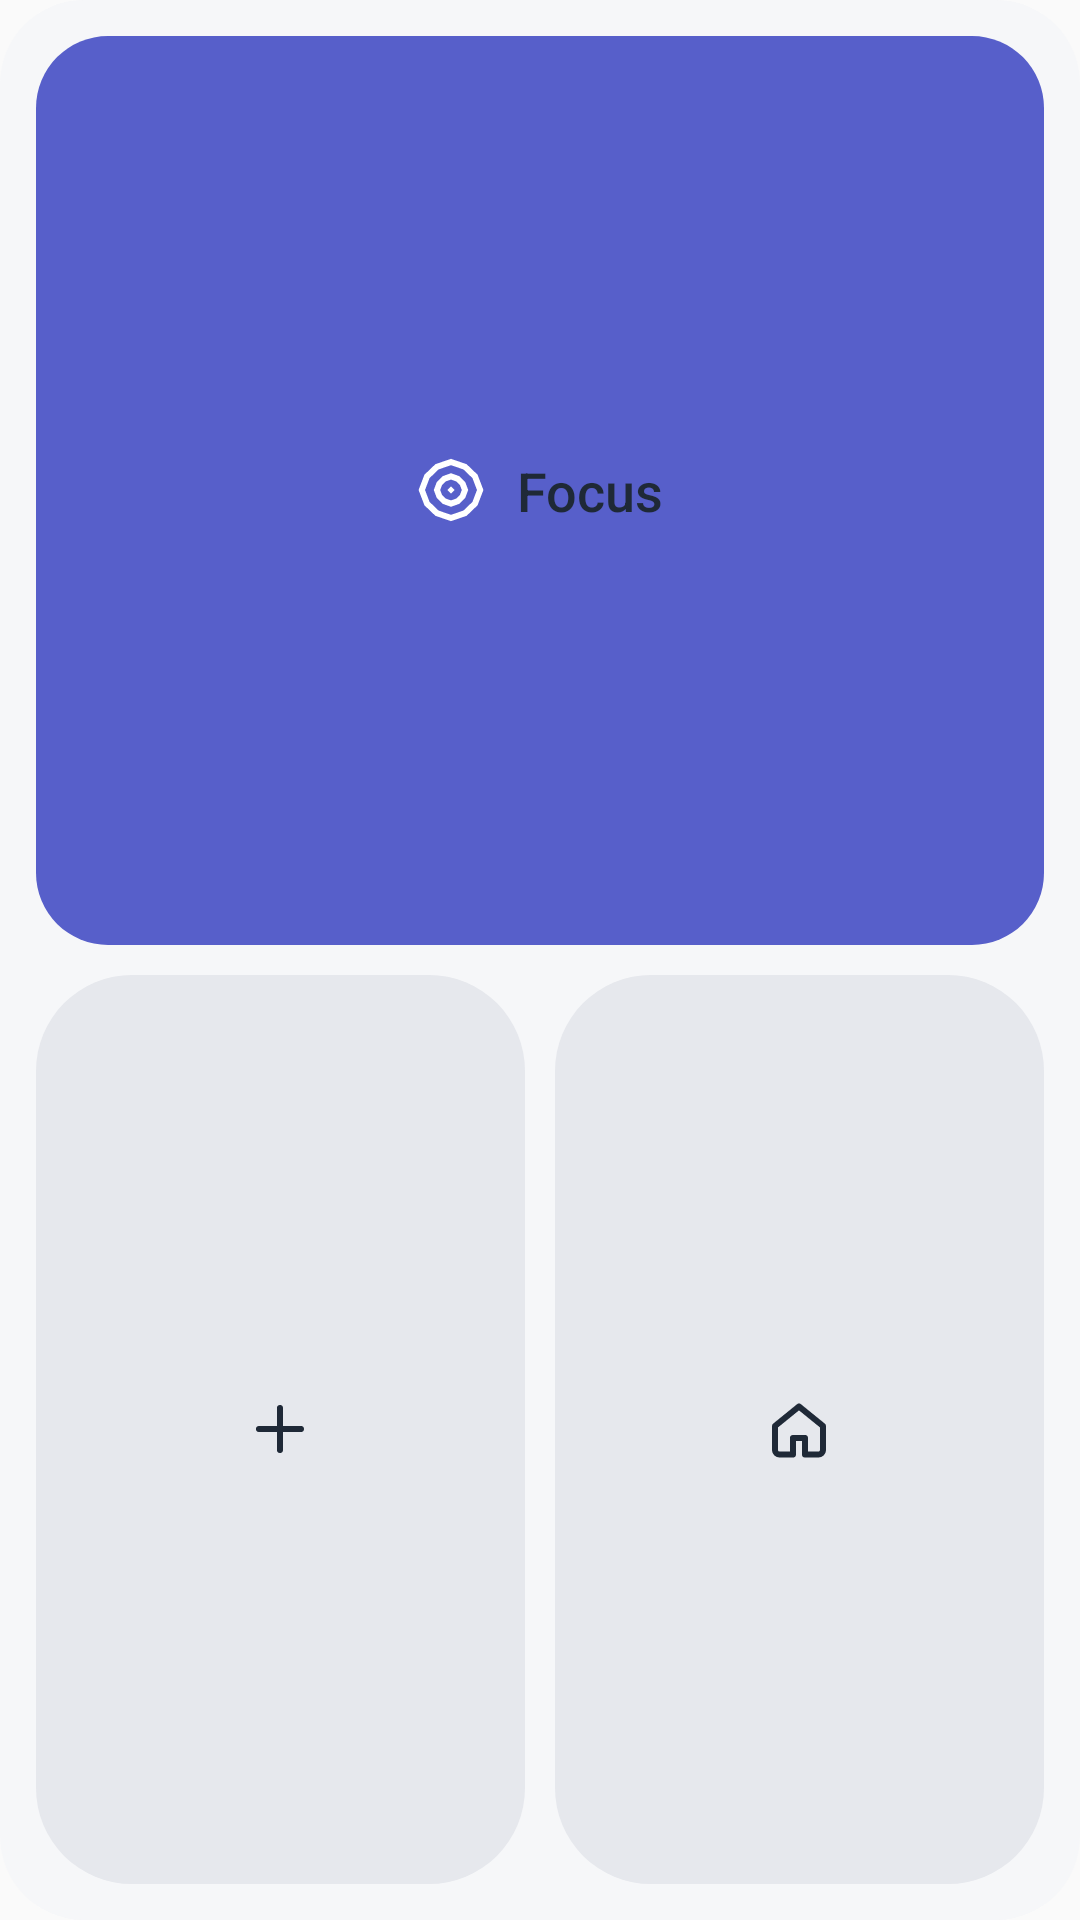

Produce the Android XML layout that renders to this screen, including the resource entries it uses.
<!-- AndroidManifest.xml: application theme AppTheme -->
<!-- res/layout/widget_offlog.xml -->
<?xml version="1.0" encoding="utf-8"?>
<FrameLayout xmlns:android="http://schemas.android.com/apk/res/android"
    android:id="@+id/widget_root"
    android:layout_width="match_parent"
    android:layout_height="match_parent">

    <LinearLayout
        android:id="@android:id/background"
        android:layout_width="match_parent"
        android:layout_height="match_parent"
        android:background="@drawable/widget_background"
        android:orientation="vertical"
        android:gravity="center"
        android:padding="12dp">

        <LinearLayout
            android:id="@+id/btn_focus"
            android:layout_width="match_parent"
            android:layout_height="0dp"
            android:layout_weight="1"
            android:orientation="horizontal"
            android:gravity="center"
            android:background="@drawable/widget_pill_bg"
            android:contentDescription="@string/widget_action_focus">
            <ImageView
                android:layout_width="24dp"
                android:layout_height="24dp"
                android:src="@drawable/ic_widget_focus"
                android:layout_marginEnd="10dp" />
            <TextView
                android:layout_width="wrap_content"
                android:layout_height="wrap_content"
                android:text="@string/widget_action_focus"
                android:textColor="@color/colorWidgetText"
                android:fontFamily="sans-serif-medium"
                android:textSize="18sp" />
        </LinearLayout>

        <LinearLayout
            android:layout_width="match_parent"
            android:layout_height="0dp"
            android:layout_weight="1"
            android:orientation="horizontal"
            android:layout_marginTop="10dp">

            <FrameLayout
                android:id="@+id/btn_quickadd"
                android:layout_width="0dp"
                android:layout_height="match_parent"
                android:layout_weight="1"
                android:layout_marginEnd="10dp"
                android:background="@drawable/widget_button_bg"
                android:contentDescription="@string/widget_action_quickadd">
                <ImageView
                    android:layout_width="24dp"
                    android:layout_height="24dp"
                    android:layout_gravity="center"
                    android:src="@drawable/ic_widget_add" />
            </FrameLayout>

            <FrameLayout
                android:id="@+id/btn_dashboard"
                android:layout_width="0dp"
                android:layout_height="match_parent"
                android:layout_weight="1"
                android:background="@drawable/widget_button_bg"
                android:contentDescription="@string/widget_action_home">
                <ImageView
                    android:layout_width="24dp"
                    android:layout_height="24dp"
                    android:layout_gravity="center"
                    android:src="@drawable/ic_widget_home" />
            </FrameLayout>
        </LinearLayout>
    </LinearLayout>
</FrameLayout>
<!-- resources referenced by this layout -->
<resources>
  <color name="colorWidgetText">#1F2937</color>
  <!-- drawable ic_widget_add (drawable) -->
  <?xml version="1.0" encoding="utf-8"?>
  <vector xmlns:android="http://schemas.android.com/apk/res/android"
      android:width="24dp" android:height="24dp"
      android:viewportWidth="24" android:viewportHeight="24">
      <path
          android:pathData="M12,5 L12,19 M5,12 L19,12"
          android:strokeColor="@color/colorWidgetText"
          android:strokeWidth="2"
          android:strokeLineCap="round"
          android:fillColor="#00000000" />
  </vector>
  <!-- drawable ic_widget_focus (drawable) -->
  <?xml version="1.0" encoding="utf-8"?>
  <vector xmlns:android="http://schemas.android.com/apk/res/android"
      android:width="20dp" android:height="20dp"
      android:viewportWidth="18" android:viewportHeight="18">
      <path
          android:pathData="M9,2 L12.5,3.2 L15,5.6 L16.3,9 L15,12.4 L12.5,14.8 L9,16 L5.5,14.8 L3,12.4 L1.7,9 L3,5.6 L5.5,3.2 Z"
          android:strokeColor="#FFFFFF"
          android:strokeWidth="1.5"
          android:fillColor="#00000000" />
      <path
          android:pathData="M9,5.6 L10.7,6.2 L11.9,7.4 L12.5,9 L11.9,10.6 L10.7,11.8 L9,12.4 L7.3,11.8 L6.1,10.6 L5.5,9 L6.1,7.4 L7.3,6.2 Z"
          android:strokeColor="#FFFFFF"
          android:strokeWidth="1.5"
          android:fillColor="#00000000" />
      <path android:pathData="M9,8.1 L9.9,9 L9,9.9 L8.1,9 Z" android:fillColor="#FFFFFF" />
  </vector>
  <!-- drawable ic_widget_home (drawable) -->
  <?xml version="1.0" encoding="utf-8"?>
  <vector xmlns:android="http://schemas.android.com/apk/res/android"
      android:width="24dp" android:height="24dp"
      android:viewportWidth="24" android:viewportHeight="24">
      <path
          android:pathData="M4,11 L12,4.5 L20,11 L20,19 A1.5,1.5 0 0 1 18.5,20.5 L14,20.5 L14,15 L10,15 L10,20.5 L5.5,20.5 A1.5,1.5 0 0 1 4,19 Z"
          android:strokeColor="@color/colorWidgetText"
          android:strokeWidth="2"
          android:strokeLineJoin="round"
          android:fillColor="#00000000" />
  </vector>
  <!-- drawable widget_background (drawable) -->
  <?xml version="1.0" encoding="utf-8"?>
  <shape xmlns:android="http://schemas.android.com/apk/res/android" android:shape="rectangle">
      <solid android:color="@color/colorWidgetBg" />
      <corners android:radius="@dimen/widget_radius" />
  </shape>
  <!-- drawable widget_button_bg (drawable) -->
  <?xml version="1.0" encoding="utf-8"?>
  <shape xmlns:android="http://schemas.android.com/apk/res/android" android:shape="rectangle">
      <solid android:color="@color/colorWidgetSurface" />
      <corners android:radius="32dp" />
  </shape>
  <!-- drawable widget_pill_bg (drawable) -->
  <?xml version="1.0" encoding="utf-8"?>
  <shape xmlns:android="http://schemas.android.com/apk/res/android" android:shape="rectangle">
      <solid android:color="@color/colorWidgetAccent" />
      <corners android:radius="24dp" />
  </shape>
  <string name="widget_action_focus">Focus</string>
  <string name="widget_action_home">Home</string>
  <string name="widget_action_quickadd">Quick Add</string>
  <style name="AppTheme" parent="Theme.AppCompat.Light.DarkActionBar">
          
          <item name="colorPrimary">@color/colorPrimary</item>
          <item name="colorPrimaryDark">@color/colorPrimaryDark</item>
          <item name="colorAccent">@color/colorAccent</item>
      </style>
  <color name="colorWidgetBg">#F6F7F9</color>
  <dimen name="widget_radius">20dp</dimen>
  <color name="colorWidgetSurface">#E6E8ED</color>
  <color name="colorWidgetAccent">#575FCA</color>
  <color name="colorPrimary">#575fca</color>
  <color name="colorPrimaryDark">#181a20</color>
  <color name="colorAccent">#575fca</color>
</resources>
